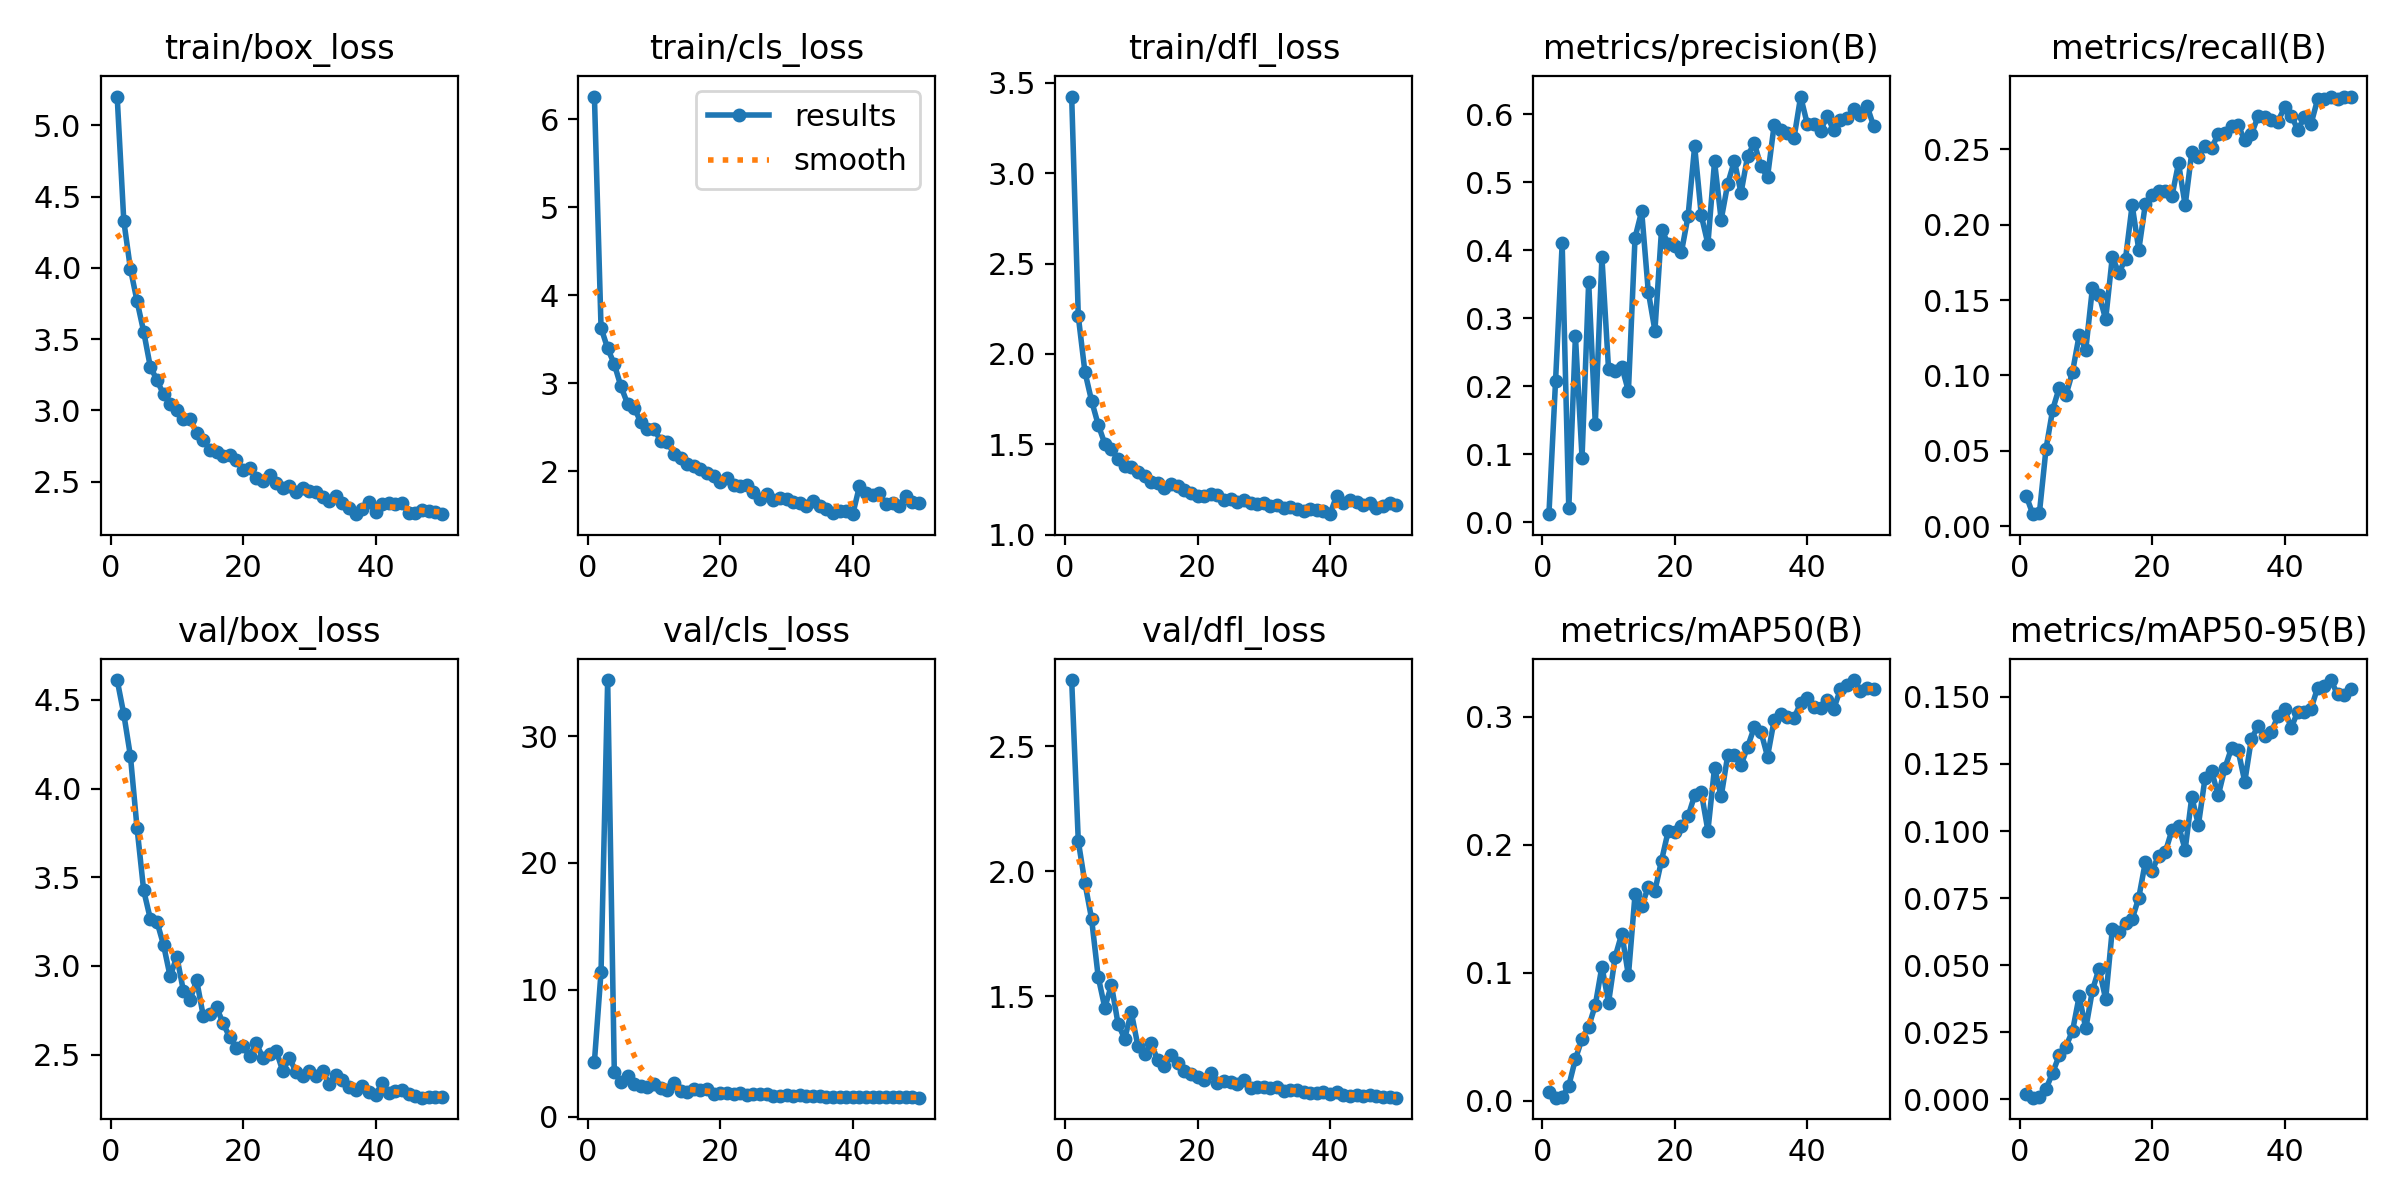

Data behind this chart, as committed beside it:
epoch, time, train/box_loss, train/cls_loss, train/dfl_loss, metrics/precision(B), metrics/recall(B), metrics/mAP50(B), metrics/mAP50-95(B), val/box_loss, val/cls_loss, val/dfl_loss, lr/pg0, lr/pg1, lr/pg2
1, 31.52, 5.203, 6.259, 3.425, 0.01167, 0.02022, 0.00687, 0.00176, 4.612, 4.332, 2.764, 0.07011, 0.003321, 0.003321
2, 64.57, 4.33, 3.631, 2.209, 0.2077, 0.00796, 0.00247, 0.00055, 4.419, 11.43, 2.12, 0.03998, 0.006523, 0.006523
3, 98.77, 3.994, 3.397, 1.901, 0.4102, 0.00891, 0.003, 0.00071, 4.183, 34.43, 1.953, 0.009712, 0.009593, 0.009593
4, 129.4, 3.767, 3.219, 1.742, 0.02021, 0.05147, 0.01181, 0.00379, 3.778, 3.548, 1.811, 0.009406, 0.009406, 0.009406
5, 160.6, 3.553, 2.967, 1.609, 0.2739, 0.07729, 0.03264, 0.00991, 3.426, 2.686, 1.579, 0.009208, 0.009208, 0.009208
6, 192.1, 3.306, 2.769, 1.503, 0.09482, 0.09194, 0.04833, 0.01634, 3.266, 3.19, 1.455, 0.00901, 0.00901, 0.00901
7, 221.2, 3.213, 2.723, 1.473, 0.3533, 0.08674, 0.05789, 0.01963, 3.25, 2.526, 1.546, 0.008812, 0.008812, 0.008812
8, 248.7, 3.111, 2.56, 1.419, 0.1449, 0.1023, 0.07473, 0.02545, 3.118, 2.434, 1.391, 0.008614, 0.008614, 0.008614
9, 276.4, 3.047, 2.477, 1.381, 0.3896, 0.1267, 0.1048, 0.03836, 2.94, 2.313, 1.331, 0.008416, 0.008416, 0.008416
10, 303.1, 3.005, 2.486, 1.374, 0.2253, 0.1172, 0.07661, 0.02638, 3.053, 2.532, 1.437, 0.008218, 0.008218, 0.008218
11, 330.9, 2.94, 2.347, 1.345, 0.2228, 0.1579, 0.1125, 0.04058, 2.859, 2.263, 1.302, 0.00802, 0.00802, 0.00802
12, 360.5, 2.936, 2.338, 1.325, 0.2288, 0.1535, 0.1306, 0.04869, 2.809, 2.118, 1.269, 0.007822, 0.007822, 0.007822
13, 391.3, 2.844, 2.199, 1.291, 0.1928, 0.1372, 0.09792, 0.03728, 2.918, 2.62, 1.313, 0.007624, 0.007624, 0.007624
14, 418.6, 2.79, 2.151, 1.284, 0.4188, 0.1784, 0.1612, 0.0633, 2.717, 2.047, 1.245, 0.007426, 0.007426, 0.007426
15, 448.4, 2.725, 2.083, 1.259, 0.4576, 0.1679, 0.1517, 0.06249, 2.73, 1.964, 1.222, 0.007228, 0.007228, 0.007228
16, 477.1, 2.704, 2.062, 1.283, 0.3392, 0.1774, 0.1671, 0.06559, 2.767, 2.182, 1.267, 0.00703, 0.00703, 0.00703
17, 504.3, 2.682, 2.027, 1.272, 0.2819, 0.213, 0.1641, 0.06716, 2.675, 2.127, 1.234, 0.006832, 0.006832, 0.006832
18, 533, 2.688, 1.986, 1.247, 0.4305, 0.1833, 0.1876, 0.07515, 2.596, 2.158, 1.2, 0.006634, 0.006634, 0.006634
19, 561.8, 2.649, 1.954, 1.233, 0.4099, 0.2139, 0.2105, 0.08857, 2.538, 1.807, 1.191, 0.006436, 0.006436, 0.006436
20, 590.2, 2.58, 1.883, 1.212, 0.4059, 0.2198, 0.2095, 0.08513, 2.547, 1.859, 1.179, 0.006238, 0.006238, 0.006238
21, 618.8, 2.596, 1.92, 1.215, 0.3974, 0.2221, 0.2143, 0.09083, 2.49, 1.844, 1.165, 0.00604, 0.00604, 0.00604
22, 648.6, 2.522, 1.84, 1.227, 0.4503, 0.2221, 0.222, 0.09211, 2.565, 1.774, 1.194, 0.005842, 0.005842, 0.005842
23, 677.5, 2.505, 1.836, 1.219, 0.5533, 0.2187, 0.2386, 0.1003, 2.48, 1.828, 1.155, 0.005644, 0.005644, 0.005644
24, 705.4, 2.547, 1.846, 1.192, 0.4515, 0.2408, 0.2408, 0.1019, 2.501, 1.727, 1.162, 0.005446, 0.005446, 0.005446
25, 734.1, 2.487, 1.761, 1.199, 0.4094, 0.2128, 0.2109, 0.09303, 2.522, 1.785, 1.157, 0.005248, 0.005248, 0.005248
26, 761.2, 2.454, 1.682, 1.183, 0.5309, 0.2479, 0.2601, 0.1127, 2.406, 1.741, 1.149, 0.00505, 0.00505, 0.00505
27, 789.1, 2.468, 1.743, 1.193, 0.445, 0.2451, 0.2377, 0.1023, 2.483, 1.759, 1.167, 0.004852, 0.004852, 0.004852
28, 821.2, 2.43, 1.671, 1.178, 0.4984, 0.2519, 0.27, 0.1197, 2.4, 1.625, 1.135, 0.004654, 0.004654, 0.004654
29, 849.5, 2.457, 1.696, 1.171, 0.5317, 0.251, 0.2703, 0.1222, 2.378, 1.656, 1.138, 0.004456, 0.004456, 0.004456
30, 877.8, 2.431, 1.681, 1.173, 0.4846, 0.2601, 0.2621, 0.1133, 2.407, 1.719, 1.137, 0.004258, 0.004258, 0.004258
31, 905.9, 2.428, 1.652, 1.16, 0.5392, 0.2606, 0.2765, 0.1235, 2.377, 1.636, 1.133, 0.00406, 0.00406, 0.00406
32, 933.7, 2.391, 1.643, 1.166, 0.558, 0.2652, 0.2916, 0.131, 2.409, 1.735, 1.137, 0.003862, 0.003862, 0.003862
33, 961.2, 2.362, 1.611, 1.148, 0.5235, 0.2659, 0.2883, 0.13, 2.333, 1.599, 1.121, 0.003664, 0.003664, 0.003664
34, 990, 2.399, 1.659, 1.155, 0.5081, 0.2558, 0.2688, 0.1184, 2.384, 1.611, 1.126, 0.003466, 0.003466, 0.003466
35, 1018, 2.349, 1.606, 1.143, 0.5846, 0.2598, 0.2972, 0.1344, 2.359, 1.623, 1.126, 0.003268, 0.003268, 0.003268
36, 1046, 2.314, 1.575, 1.129, 0.5771, 0.2718, 0.302, 0.139, 2.317, 1.549, 1.119, 0.00307, 0.00307, 0.00307
37, 1077, 2.271, 1.528, 1.142, 0.5731, 0.2717, 0.2994, 0.1356, 2.299, 1.554, 1.114, 0.002872, 0.002872, 0.002872
38, 1105, 2.306, 1.552, 1.136, 0.5655, 0.2697, 0.2988, 0.137, 2.325, 1.546, 1.114, 0.002674, 0.002674, 0.002674
39, 1134, 2.354, 1.553, 1.13, 0.6264, 0.2684, 0.3108, 0.1428, 2.29, 1.577, 1.119, 0.002476, 0.002476, 0.002476
40, 1158, 2.285, 1.514, 1.113, 0.586, 0.2777, 0.3142, 0.1455, 2.271, 1.565, 1.111, 0.002278, 0.002278, 0.002278
41, 1184, 2.341, 1.829, 1.216, 0.586, 0.2724, 0.3077, 0.1385, 2.339, 1.57, 1.119, 0.00208, 0.00208, 0.00208
42, 1208, 2.347, 1.752, 1.175, 0.5762, 0.2629, 0.3069, 0.1445, 2.281, 1.578, 1.105, 0.001882, 0.001882, 0.001882
43, 1234, 2.34, 1.727, 1.193, 0.5975, 0.2711, 0.3133, 0.1443, 2.292, 1.557, 1.104, 0.001684, 0.001684, 0.001684
44, 1258, 2.353, 1.751, 1.179, 0.5768, 0.2667, 0.3061, 0.1456, 2.301, 1.566, 1.105, 0.001486, 0.001486, 0.001486
45, 1285, 2.282, 1.629, 1.162, 0.5925, 0.2832, 0.3213, 0.1535, 2.279, 1.544, 1.104, 0.001288, 0.001288, 0.001288
46, 1312, 2.28, 1.646, 1.175, 0.5948, 0.2833, 0.3246, 0.154, 2.267, 1.506, 1.105, 0.00109, 0.00109, 0.00109
47, 1339, 2.301, 1.611, 1.15, 0.6081, 0.2845, 0.3285, 0.1563, 2.257, 1.504, 1.102, 0.000892, 0.000892, 0.000892
48, 1365, 2.292, 1.725, 1.159, 0.5993, 0.283, 0.3201, 0.151, 2.263, 1.513, 1.1, 0.000694, 0.000694, 0.000694
49, 1391, 2.285, 1.652, 1.177, 0.6132, 0.2845, 0.3221, 0.1506, 2.262, 1.507, 1.097, 0.000496, 0.000496, 0.000496
50, 1418, 2.271, 1.641, 1.166, 0.5835, 0.2849, 0.3213, 0.153, 2.259, 1.486, 1.096, 0.000298, 0.000298, 0.000298
